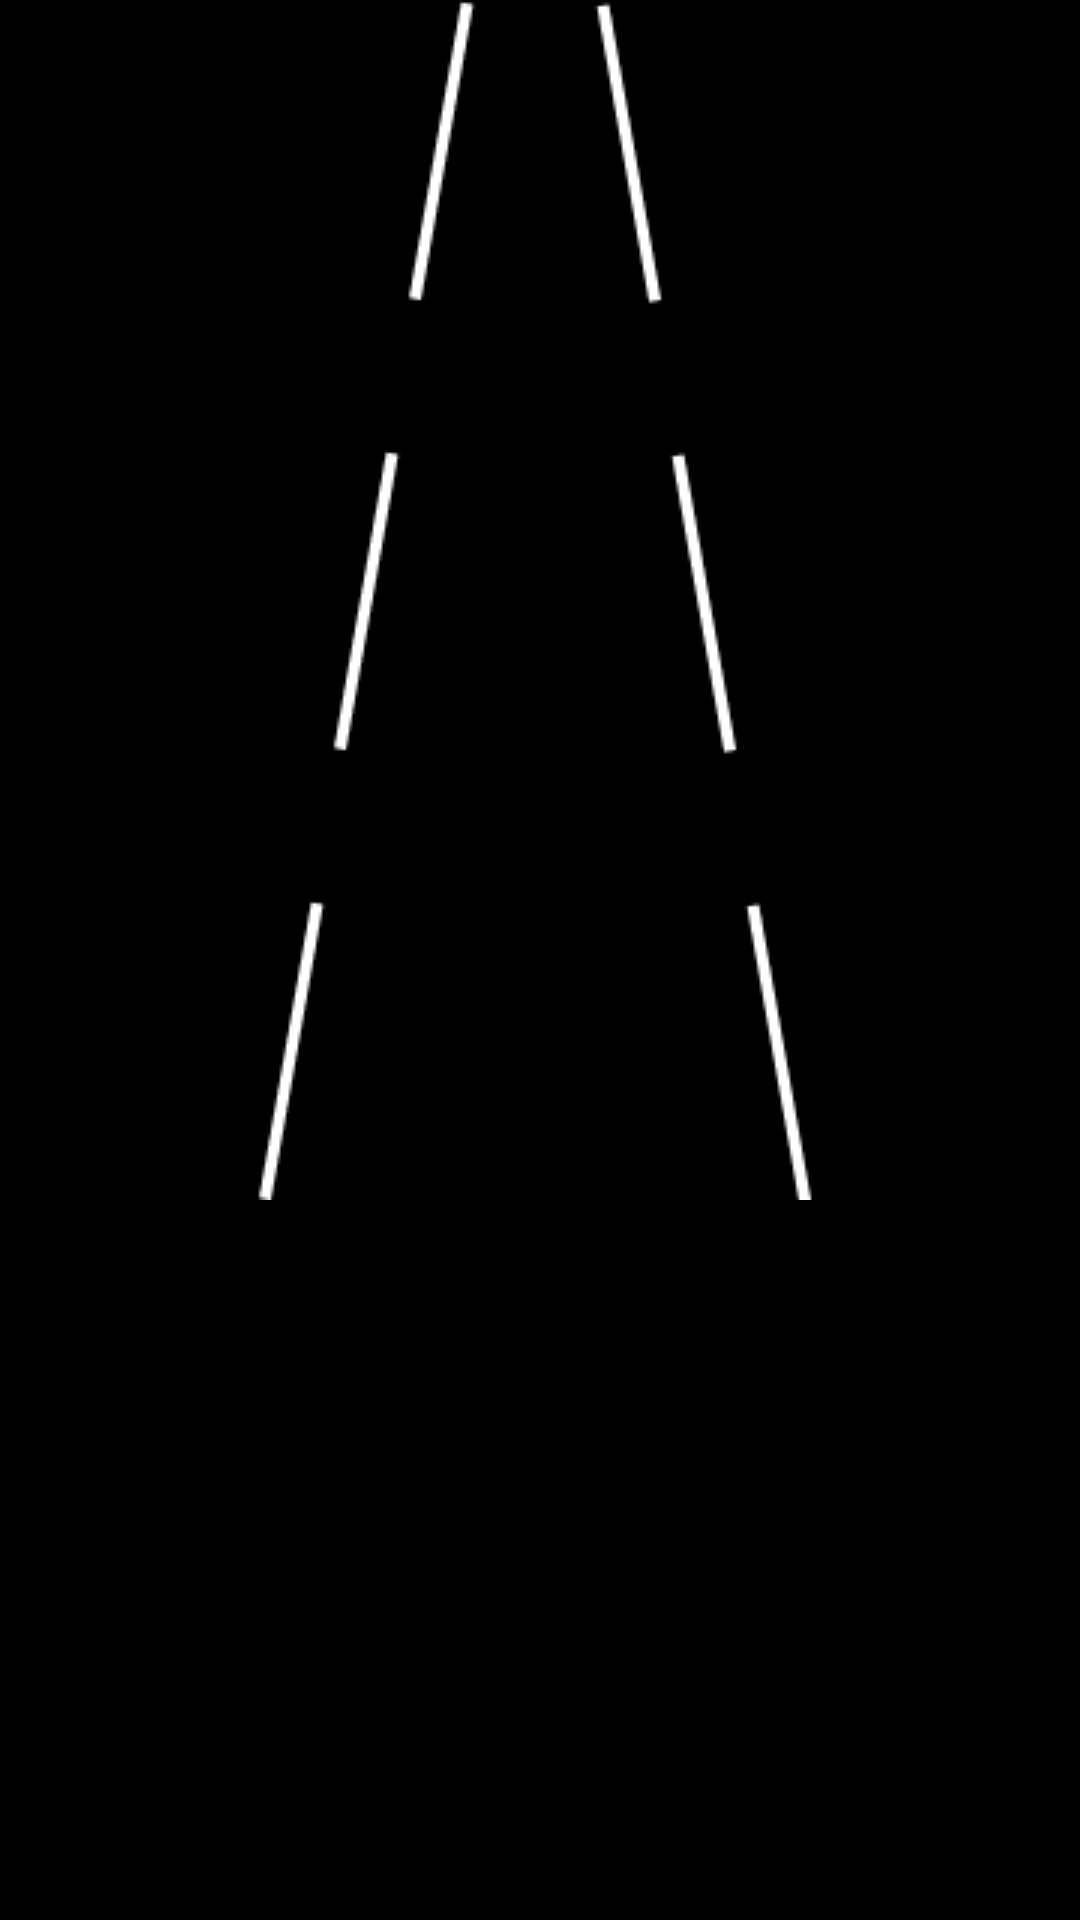

Here is an Android app screen rendered from its layout file. Give the layout XML and the strings, colors and styles it references.
<!-- AndroidManifest.xml: application theme Theme.HudTestResolution -->
<!-- res/layout/presentation_hud.xml -->
<?xml version="1.0" encoding="utf-8"?>
<androidx.constraintlayout.widget.ConstraintLayout xmlns:android="http://schemas.android.com/apk/res/android"
    xmlns:app="http://schemas.android.com/apk/res-auto"
    xmlns:tools="http://schemas.android.com/tools"
    android:id="@+id/constraintLayout"
    android:layout_width="match_parent"
    android:layout_height="match_parent"
    android:background="@color/black"
        tools:context=".activities.HudPresentation">


    <ImageView
        android:id="@+id/objectMarker"
        android:layout_width="0dp"
        android:layout_height="0dp"
        android:scaleType="fitXY"
        android:src="@drawable/object_frame"
        app:layout_constraintLeft_toLeftOf="parent"
        app:layout_constraintTop_toTopOf="parent" />


    <ImageView
        android:id="@+id/firstTBTImage"
        android:layout_width="300dp"
        android:layout_height="300dp"
        android:src="@drawable/tbt_default"
        android:visibility="invisible"
        app:layout_constraintEnd_toEndOf="@+id/signRedCircleImage"
        app:layout_constraintHorizontal_bias="0.0"
        app:layout_constraintStart_toStartOf="@+id/signRedCircleImage"
        app:layout_constraintTop_toTopOf="parent"
        tools:ignore="UseAppTint" />

    <TextView
        android:id="@+id/firstTBTDistDigitText"
        android:layout_width="wrap_content"
        android:layout_height="wrap_content"
        android:gravity="center"

        android:text=""
        android:textColor="@color/white"
        android:textSize="100sp"
        android:visibility="invisible"
        app:layout_constraintEnd_toEndOf="@+id/firstTBTImage"
        app:layout_constraintHorizontal_bias="0.5"
        app:layout_constraintStart_toStartOf="@+id/firstTBTImage"
        app:layout_constraintTop_toBottomOf="@+id/firstTBTImage" />

    <TextView
        android:id="@+id/currentSpeedText"
        android:layout_width="540dp"
        android:layout_height="400dp"
        android:layout_weight="1"
        android:gravity="center"
        android:text=""
        android:textAlignment="center"
        android:textColor="@color/cyan"
        android:textSize="300sp"
        app:layout_constraintBottom_toBottomOf="parent"
        app:layout_constraintEnd_toEndOf="parent"
        app:layout_constraintStart_toStartOf="parent" />

    <ImageView
        android:id="@+id/myCarImage"
        android:layout_width="180dp"
        android:layout_height="180dp"
        android:layout_marginBottom="12dp"
        android:src="@drawable/graphic_car_back"
        app:layout_constraintBottom_toBottomOf="@+id/laneImage"
        app:layout_constraintEnd_toEndOf="@+id/laneImage"
        app:layout_constraintStart_toStartOf="@+id/laneImage"
        tools:ignore="UseAppTint" />

    <ImageView
        android:id="@+id/previousCarImage"
        android:layout_width="120dp"
        android:layout_height="120dp"
        android:layout_marginBottom="240dp"
        android:src="@drawable/graphic_car_back"
        android:tint="@color/grey"
        android:visibility="invisible"
        app:layout_constraintBottom_toBottomOf="@+id/laneImage"
        app:layout_constraintEnd_toEndOf="@+id/laneImage"
        app:layout_constraintStart_toStartOf="@+id/laneImage"
        tools:ignore="UseAppTint" />

    <ImageView
        android:id="@+id/laneImage"
        android:layout_width="400dp"
        android:layout_height="400dp"
        android:src="@drawable/graphic_lane_basic"
        app:layout_constraintEnd_toEndOf="@+id/currentSpeedText"
        app:layout_constraintStart_toStartOf="@+id/currentSpeedText"
        app:layout_constraintTop_toTopOf="parent" />

    <ImageView
        android:id="@+id/signRedCircleImage"
        android:layout_width="300dp"
        android:layout_height="300dp"
        android:src="@drawable/graphic_sign"
        android:visibility="invisible"
        app:layout_constraintBottom_toBottomOf="@+id/currentSpeedText"
        app:layout_constraintEnd_toEndOf="parent"
        app:layout_constraintStart_toEndOf="@+id/currentSpeedText"
        app:layout_constraintTop_toTopOf="@+id/currentSpeedText"
        app:layout_constraintVertical_bias="0.5" />

    <TextView
        android:id="@+id/signText"
        android:layout_width="200dp"
        android:layout_height="200dp"
        android:gravity="center"
        android:text=""
        android:textAlignment="center"
        android:textColor="@color/red"
        android:textSize="100sp"
        android:textStyle="bold"
        app:layout_constraintBottom_toBottomOf="@+id/signRedCircleImage"
        app:layout_constraintEnd_toEndOf="@+id/signRedCircleImage"
        app:layout_constraintHorizontal_bias="0.5"
        app:layout_constraintStart_toStartOf="@+id/signRedCircleImage"
        app:layout_constraintTop_toTopOf="@+id/signRedCircleImage"
        app:layout_constraintVertical_bias="0.5" />

    <ImageView
        android:id="@+id/noSignalImage"
        android:layout_width="120dp"
        android:layout_height="120dp"
        android:src="@drawable/graphic_no_signal"
        android:tint="@color/red"
        android:visibility="invisible"
        app:layout_constraintBottom_toBottomOf="@+id/laneImage"
        app:layout_constraintStart_toStartOf="@+id/laneImage"
        app:layout_constraintTop_toTopOf="@+id/laneImage"
        app:layout_constraintVertical_bias="0.0"
        tools:ignore="UseAppTint" />


    <ImageView
        android:id="@+id/progressBarLineImage"
        android:layout_width="160dp"
        android:layout_height="640dp"
        android:scaleType="fitXY"
        android:src="@drawable/progress_bar_line"
        android:visibility="invisible"
        app:layout_constraintBottom_toBottomOf="parent"
        app:layout_constraintEnd_toStartOf="@+id/signRedCircleImage"
        app:layout_constraintHorizontal_bias="0.151"
        app:layout_constraintStart_toStartOf="parent"
        app:layout_constraintTop_toTopOf="parent"
        app:layout_constraintVertical_bias="1.0"
        tools:ignore="UseAppTint" />

    <ImageView
        android:id="@+id/progressBarDotImage"
        android:layout_width="200dp"
        android:layout_height="200dp"
        android:src="@drawable/progress_bar_dot"
        android:tint="@color/green"
        android:visibility="invisible"
        app:layout_constraintBottom_toBottomOf="@+id/progressBarLineImage"
        app:layout_constraintEnd_toEndOf="@+id/progressBarLineImage"
        app:layout_constraintHorizontal_bias="0.5"
        app:layout_constraintStart_toStartOf="@+id/progressBarLineImage"
        app:layout_constraintTop_toTopOf="parent"
        app:layout_constraintVertical_bias="1.0"
        tools:ignore="UseAppTint" />

    <TextView
        android:id="@+id/dstNameText"
        android:layout_width="400dp"
        android:layout_height="120dp"
        android:ellipsize="middle"
        android:fontFamily=""
        android:gravity="center"
        android:maxLines="1"
        android:text=""
        android:textColor="@color/white"
        android:textSize="60sp"
        app:layout_constraintBottom_toTopOf="@+id/progressBarLineImage"
        app:layout_constraintEnd_toEndOf="@+id/progressBarLineImage"
        app:layout_constraintStart_toStartOf="@+id/progressBarLineImage" />


</androidx.constraintlayout.widget.ConstraintLayout>
<!-- resources referenced by this layout -->
<resources>
  <color name="black">#000000</color>
  <color name="cyan">#00FFFF</color>
  <color name="green">#88FF7A</color>
  <color name="grey">#C0C0C0</color>
  <color name="red">#FF0000</color>
  <color name="white">#FFFFFF</color>
  <!-- drawable graphic_lane_basic: png bitmap (drawable, 3936 bytes) -->
  <!-- drawable graphic_no_signal: png bitmap (drawable, 9820 bytes) -->
  <!-- drawable graphic_sign: png bitmap (drawable, 3083 bytes) -->
  <!-- drawable object_frame: png bitmap (drawable, 1547 bytes) -->
  <!-- drawable progress_bar_dot: png bitmap (drawable, 3347 bytes) -->
  <!-- drawable progress_bar_line: png bitmap (drawable, 1778 bytes) -->
  <!-- drawable tbt_default: png bitmap (drawable, 9717 bytes) -->
  <style name="Theme.HudTestResolution" parent="Base.Theme.HudTestResolution" />
  <style name="Base.Theme.HudTestResolution" parent="Theme.Material3.DayNight.NoActionBar">
          
          
          <item name="android:windowFullscreen">true</item>
      </style>
</resources>
